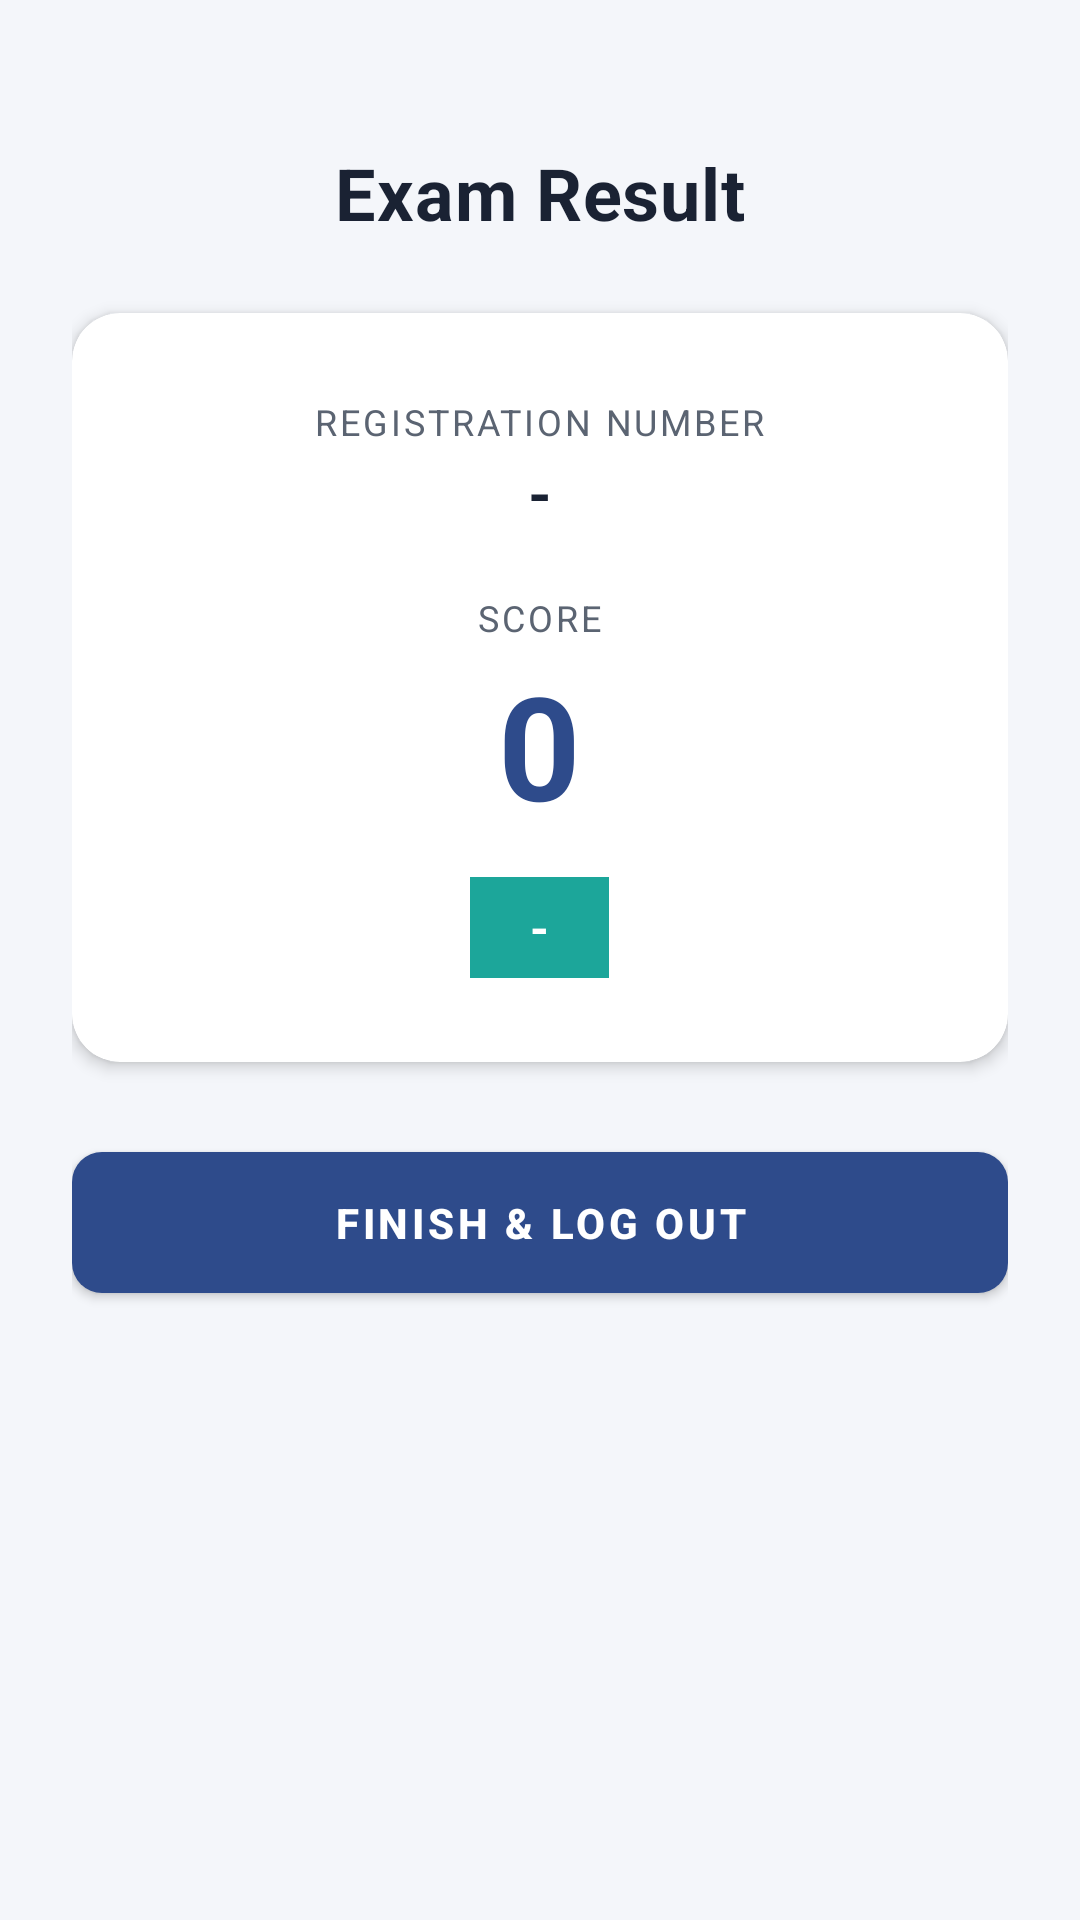

The Android layout XML behind this screen, and the referenced resources:
<!-- AndroidManifest.xml: application theme AppTheme -->
<!-- res/layout/exit_main.xml -->
<?xml version="1.0" encoding="utf-8"?>
<ScrollView xmlns:android="http://schemas.android.com/apk/res/android"
    xmlns:app="http://schemas.android.com/apk/res-auto"
    xmlns:tools="http://schemas.android.com/tools"
    android:layout_width="match_parent"
    android:layout_height="match_parent"
    android:background="@color/background"
    android:fillViewport="true"
    tools:context="com.example.android.logindemo.Exit">

    <LinearLayout
        android:layout_width="match_parent"
        android:layout_height="wrap_content"
        android:orientation="vertical"
        android:gravity="center_horizontal"
        android:padding="24dp">

        <TextView
            android:layout_width="wrap_content"
            android:layout_height="wrap_content"
            android:layout_marginTop="24dp"
            android:text="Exam Result"
            android:textAppearance="@style/TextAppearance.App.Title" />

        <com.google.android.material.card.MaterialCardView
            android:layout_width="match_parent"
            android:layout_height="wrap_content"
            android:layout_marginTop="24dp"
            app:cardCornerRadius="16dp"
            app:cardElevation="3dp"
            app:cardBackgroundColor="@color/surface">

            <LinearLayout
                android:layout_width="match_parent"
                android:layout_height="wrap_content"
                android:orientation="vertical"
                android:gravity="center_horizontal"
                android:padding="28dp">

                <TextView
                    android:layout_width="wrap_content"
                    android:layout_height="wrap_content"
                    android:text="REGISTRATION NUMBER"
                    android:textColor="@color/textSecondary"
                    android:textSize="12sp"
                    android:letterSpacing="0.08" />

                <TextView
                    android:id="@+id/textView4"
                    android:layout_width="wrap_content"
                    android:layout_height="wrap_content"
                    android:layout_marginTop="2dp"
                    android:layout_marginBottom="20dp"
                    android:text="-"
                    android:textColor="@color/textPrimary"
                    android:textSize="20sp"
                    android:textStyle="bold" />

                <TextView
                    android:layout_width="wrap_content"
                    android:layout_height="wrap_content"
                    android:text="SCORE"
                    android:textColor="@color/textSecondary"
                    android:textSize="12sp"
                    android:letterSpacing="0.08" />

                <TextView
                    android:id="@+id/textViewResult"
                    android:layout_width="wrap_content"
                    android:layout_height="wrap_content"
                    android:layout_marginTop="2dp"
                    android:text="0"
                    android:textColor="@color/colorPrimary"
                    android:textSize="48sp"
                    android:textStyle="bold" />

                <TextView
                    android:id="@+id/textView2"
                    android:layout_width="wrap_content"
                    android:layout_height="wrap_content"
                    android:layout_marginTop="12dp"
                    android:paddingStart="20dp"
                    android:paddingEnd="20dp"
                    android:paddingTop="6dp"
                    android:paddingBottom="6dp"
                    android:text="-"
                    android:textColor="@color/white"
                    android:textSize="16sp"
                    android:textStyle="bold"
                    android:background="@color/colorAccent" />
            </LinearLayout>
        </com.google.android.material.card.MaterialCardView>

        <com.google.android.material.button.MaterialButton
            android:id="@+id/buttonClear"
            style="@style/App.Button"
            android:layout_width="match_parent"
            android:layout_height="wrap_content"
            android:layout_marginTop="24dp"
            android:text="Finish &amp; Log out" />
    </LinearLayout>
</ScrollView>
<!-- resources referenced by this layout -->
<resources>
  <color name="background">#F4F6FA</color>
  <color name="colorAccent">#1CA69A</color>
  <color name="colorPrimary">#2E4B8B</color>
  <color name="surface">#FFFFFF</color>
  <color name="textPrimary">#1A2233</color>
  <color name="textSecondary">#5B6472</color>
  <color name="white">#FFFFFF</color>
  <style name="App.Button" parent="Widget.MaterialComponents.Button">
          <item name="android:paddingTop">14dp</item>
          <item name="android:paddingBottom">14dp</item>
          <item name="cornerRadius">10dp</item>
          <item name="android:textAllCaps">true</item>
          <item name="android:textStyle">bold</item>
          <item name="backgroundTint">@color/colorPrimary</item>
      </style>
  <style name="TextAppearance.App.Title" parent="TextAppearance.MaterialComponents.Headline5">
          <item name="android:textColor">@color/textPrimary</item>
          <item name="android:textStyle">bold</item>
          <item name="android:letterSpacing">0.01</item>
      </style>
  <style name="AppTheme" parent="Theme.MaterialComponents.Light.DarkActionBar.Bridge">
          <item name="colorPrimary">@color/colorPrimary</item>
          <item name="colorPrimaryDark">@color/colorPrimaryDark</item>
          <item name="colorAccent">@color/colorAccent</item>
          <item name="colorSecondary">@color/colorSecondary</item>
          <item name="android:windowBackground">@color/background</item>
          <item name="android:statusBarColor">@color/colorPrimaryDark</item>
      </style>
  <color name="colorPrimaryDark">#1F356A</color>
  <color name="colorSecondary">#1CA69A</color>
</resources>
